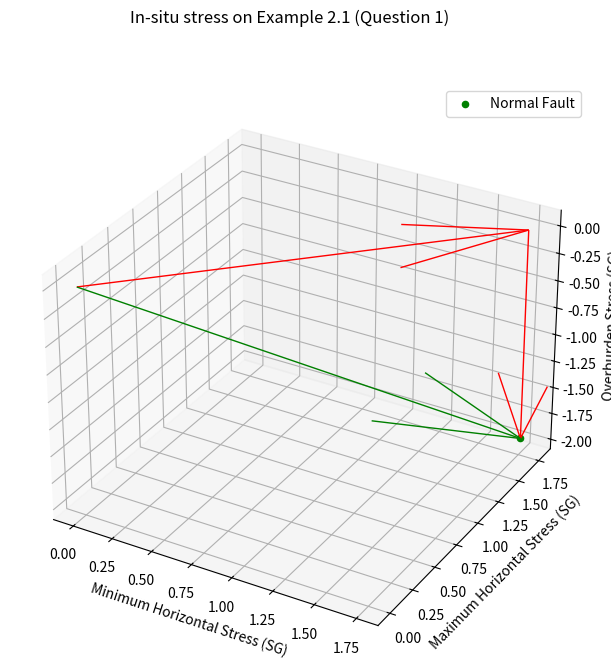

The script that saved this image:
import matplotlib.pyplot as plt

fig = plt.figure()
fig.set_size_inches(7.5, 7.5)
fig.suptitle("In-situ stress on Example 2.1 (Question 1)")
ax = fig.add_subplot(projection='3d')

# NORMAL STRESS STATE
# vertical stress
sigma_v = 1.95 * -1 # acuan stress vertical ke bawah
                    ## karena batuan mengalami kompaksi

# horizontal stress
sigma_h_min = 1.75
sigma_h_max = 1.77

# add scatter (dot) plot into every single sigma
## to get the geological stress state
ax.quiver(0, 0, 0, sigma_h_min, sigma_h_max, 0, color="r", linewidths=1)
ax.quiver(sigma_h_min, sigma_h_max, 0, 0, 0, sigma_v, color="r", linewidths=1)

ax.scatter(sigma_h_min, sigma_h_max, sigma_v, label="Normal Fault", color="g")
ax.quiver(0, 0, 0, sigma_h_min, sigma_h_max, sigma_v, color="g", linewidths=1)

ax.set_xlabel('Minimum Horizontal Stress (SG)')
ax.set_ylabel('Maximum Horizontal Stress (SG)')
ax.set_zlabel('Overburden Stress (SG)')

ax.legend()

plt.show()